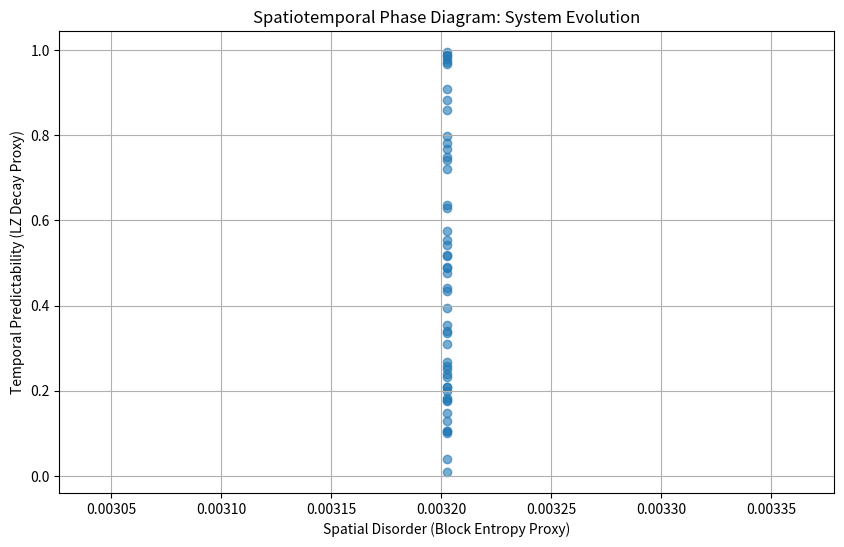

Here is the Python script that generated this plot:
import matplotlib
matplotlib.use('Agg')
import matplotlib.pyplot as plt
import numpy as np

def calculate_spatial_lz(grid):
    # Flatten grid and convert to string to calculate Lempel-Ziv complexity
    # Simple proxy: number of unique patterns in the flattened data
    flat_grid = grid.flatten()
    s = "".join(map(str, flat_grid))
    n = len(s)
    if n == 0: return 0
    
    # Simple Lempel-Ziv complexity (number of unique substrings)
    # This is a placeholder for a more robust complexity metric
    complexity = len(set([s[i:i+3] for i in range(n-2)]))
    return complexity / (n - 2) if n > 2 else 0

def generate_system_state(size=50):
    # Simulate a system state (e.g., a simple CA-like grid)
    return np.random.choice([0, 1], size=(size, size), p=[0.7, 0.3])

# Collect data points for phase diagram
data = []
for _ in range(50):
    grid = generate_system_state()
    spatial_complexity = calculate_spatial_lz(grid)
    # Simulate temporal entropy decay as a random walk approximation
    temporal_entropy = np.random.rand() * (1 - spatial_complexity)
    data.append((spatial_complexity, temporal_entropy))

# Plot
data = np.array(data)
plt.figure(figsize=(10, 6))
plt.scatter(data[:, 0], data[:, 1], alpha=0.6)
plt.title("Spatiotemporal Phase Diagram: System Evolution")
plt.xlabel("Spatial Disorder (Block Entropy Proxy)")
plt.ylabel("Temporal Predictability (LZ Decay Proxy)")
plt.grid(True)
plt.savefig('spatiotemporal_phase_diagram.png')
print("Phase diagram generated as spatiotemporal_phase_diagram.png")
